Photos from the image-classification dataset "processed" in the GitHub repository ayush-sawant-ai/Brain-Tumor-Detection. Its 4 classes are: glioma, meningioma, no tumor, pituitary tumor.

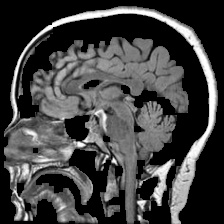
Label: no tumor

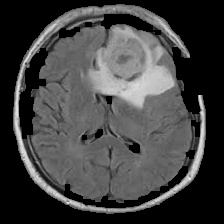
Label: meningioma

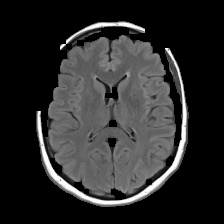
Label: no tumor

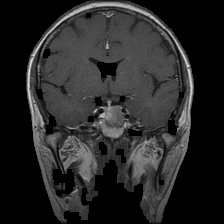
Label: pituitary tumor

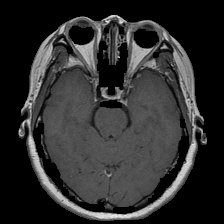
Label: pituitary tumor

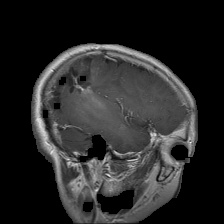
Label: glioma
